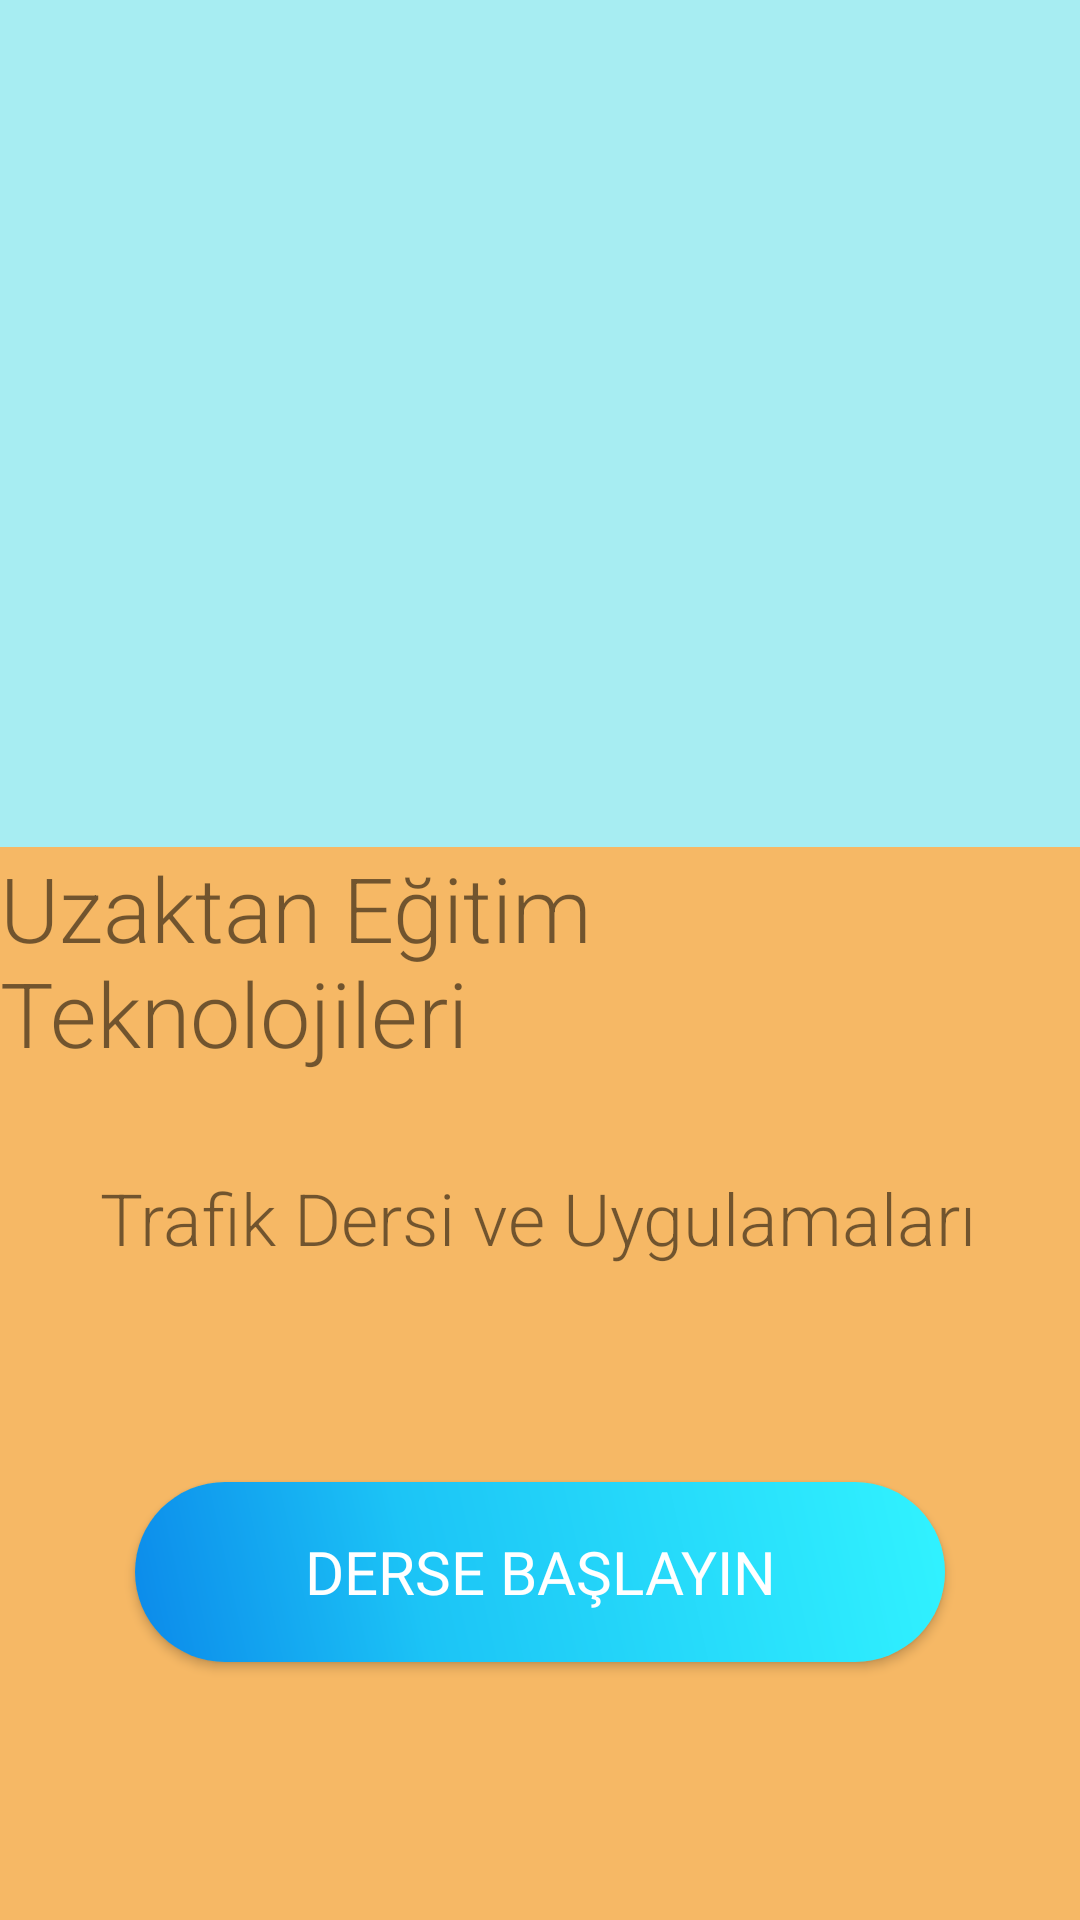

Write the Android layout XML for this screen, with the resource values it uses.
<!-- AndroidManifest.xml: application theme AppTheme -->
<!-- res/layout/activity_main.xml -->
<?xml version="1.0" encoding="utf-8"?>
<androidx.constraintlayout.widget.ConstraintLayout
    xmlns:android="http://schemas.android.com/apk/res/android"
    xmlns:app="http://schemas.android.com/apk/res-auto"
    xmlns:tools="http://schemas.android.com/tools"
    android:layout_width="match_parent"
    android:layout_height="match_parent"
    tools:context=".MainActivity"
    android:background="#F6B865">

    <View
        android:id="@+id/background"
        android:layout_width="0dp"
        android:layout_height="0dp"
        android:background="#A7EDF2"
        app:layout_constraintBottom_toTopOf="@+id/textView2"
        app:layout_constraintEnd_toEndOf="parent"
        app:layout_constraintStart_toStartOf="parent"
        app:layout_constraintTop_toTopOf="parent" />

    <ImageView
        android:id="@+id/imageView"
        android:layout_width="wrap_content"
        android:layout_height="wrap_content"
        android:layout_marginTop="204dp"
        app:layout_constraintBottom_toBottomOf="@+id/background"
        app:layout_constraintEnd_toEndOf="parent"
        app:layout_constraintHorizontal_bias="0.498"
        app:layout_constraintStart_toStartOf="parent"
        app:layout_constraintTop_toTopOf="parent"
        app:srcCompat="@drawable/car" />

    <TextView
        android:id="@+id/textView2"
        android:layout_width="wrap_content"
        android:layout_height="wrap_content"
        android:text="Uzaktan Eğitim Teknolojileri"
        android:textSize="30sp"
        android:fontFamily="sans-serif-light"
        app:layout_constraintBottom_toBottomOf="parent"
        app:layout_constraintHorizontal_bias="0.487"
        app:layout_constraintLeft_toLeftOf="parent"
        app:layout_constraintRight_toRightOf="parent"
        app:layout_constraintTop_toTopOf="parent" />

    <TextView
        android:id="@+id/textView"
        android:layout_width="wrap_content"
        android:layout_height="wrap_content"
        android:layout_marginTop="32dp"
        android:text="Trafik Dersi ve Uygulamaları"
        android:fontFamily="sans-serif-light"
        android:textSize="24sp"
        app:layout_constraintEnd_toEndOf="parent"
        app:layout_constraintHorizontal_bias="0.495"
        app:layout_constraintStart_toStartOf="parent"
        app:layout_constraintTop_toBottomOf="@+id/textView2" />

    <Button
        android:id="@+id/buttonBasla"
        android:layout_width="wrap_content"
        android:layout_height="wrap_content"
        android:layout_marginTop="72dp"
        android:background="@drawable/button_design"
        android:fontFamily="@font/alegreya_sans_medium"
        android:padding="10dp"
        android:text="Derse Başlayın"
        android:textColor="#FFF"
        android:textSize="20sp"
        app:layout_constraintEnd_toEndOf="parent"
        app:layout_constraintStart_toStartOf="parent"
        app:layout_constraintTop_toBottomOf="@+id/textView" />


</androidx.constraintlayout.widget.ConstraintLayout>
<!-- resources referenced by this layout -->
<resources>
  <!-- drawable button_design (drawable) -->
  <?xml version="1.0" encoding="utf-8"?>
  <shape xmlns:android="http://schemas.android.com/apk/res/android" android:shape="rectangle" >
      <corners
          android:radius="34dp"
          />
      <gradient
          android:angle="45"
          android:centerX="35%"
          android:centerColor="#1CC4F6"
          android:startColor="#0B89EA"
          android:endColor="#31F3FF"
          android:type="linear"
          />
      <padding
          android:left="0dp"
          android:top="0dp"
          android:right="0dp"
          android:bottom="0dp"
          />
      <size
          android:width="270dp"
          android:height="60dp"
          />
  </shape>
  <style name="AppTheme" parent="Theme.AppCompat.Light.NoActionBar">
          
          <item name="colorPrimary">@color/turkuaz</item>
          <item name="colorPrimaryDark">@color/colorPrimaryDark</item>
          <item name="colorAccent">@color/colorAccent</item>
      </style>
  <color name="turkuaz">#A7EDF2</color>
  <color name="colorPrimaryDark">#00574B</color>
  <color name="colorAccent">#D81B60</color>
</resources>
